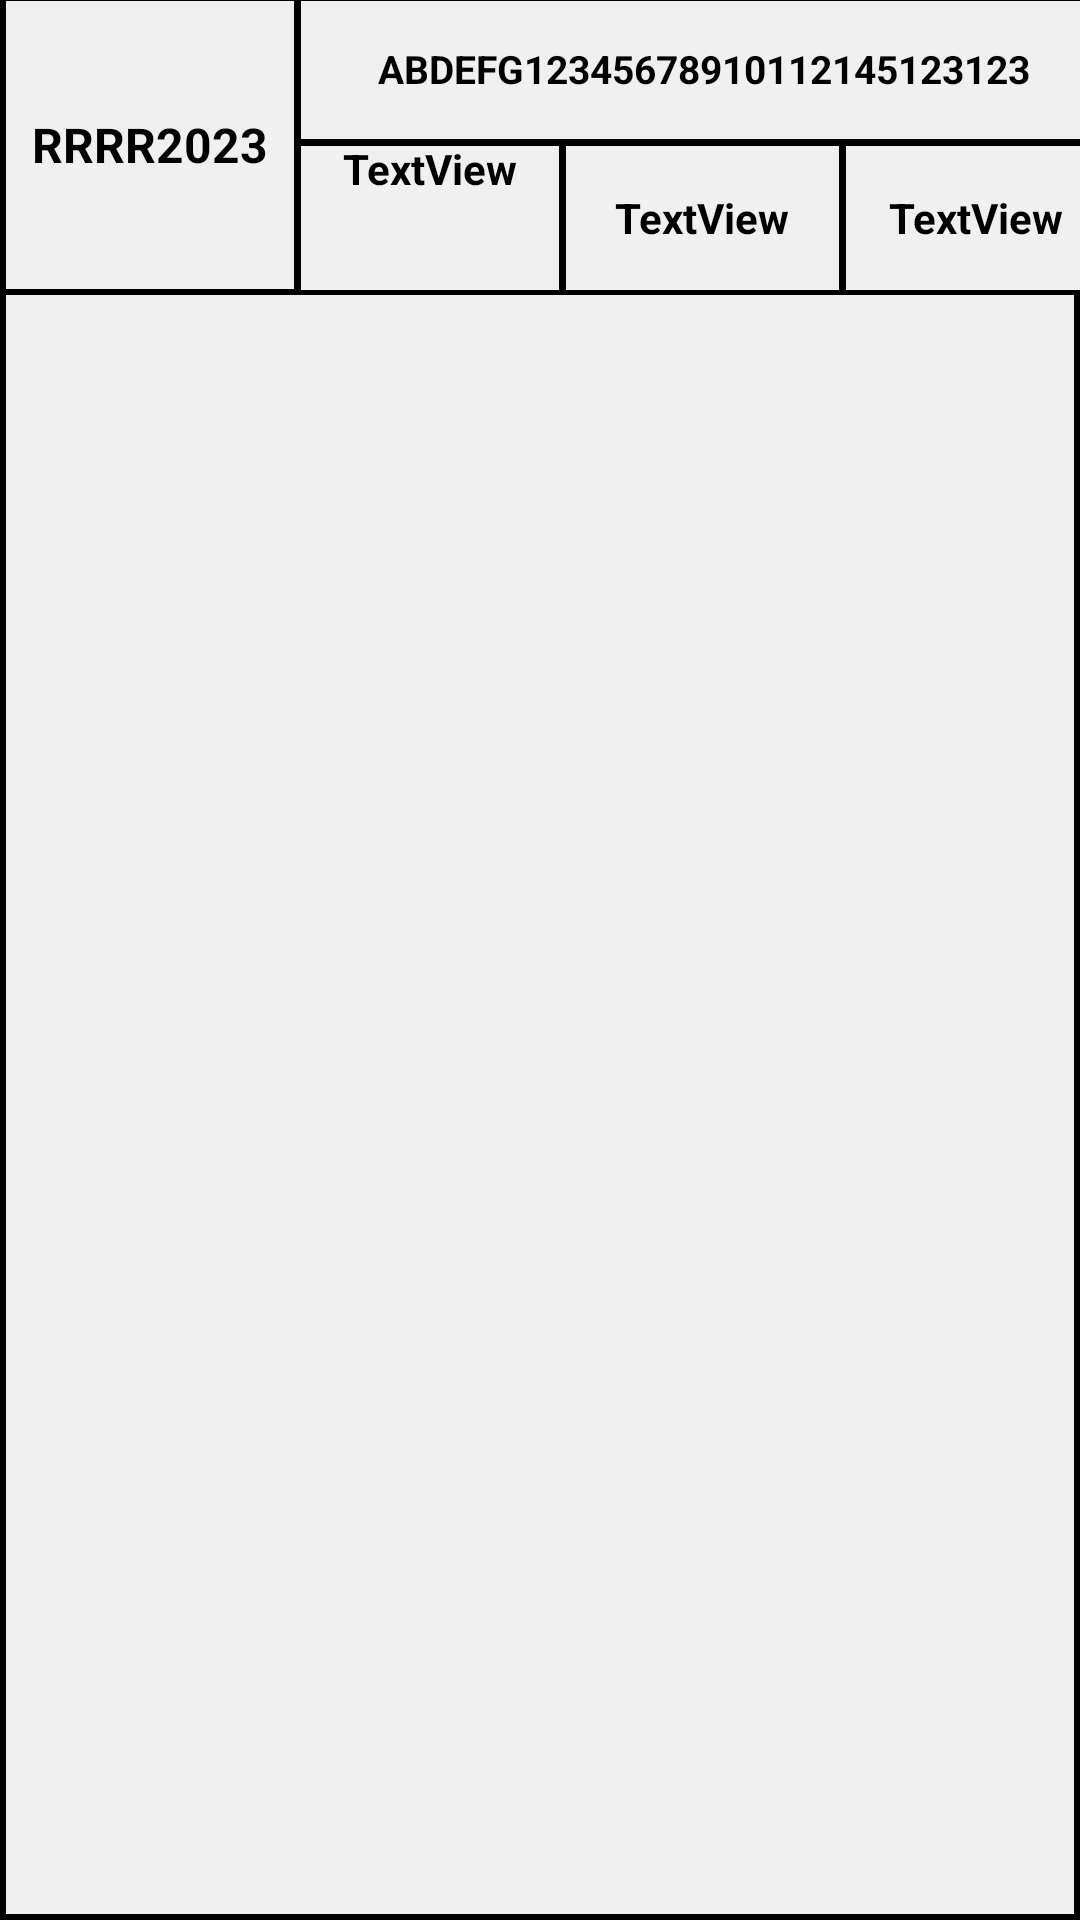

Android layout source for this screen:
<!-- AndroidManifest.xml: application theme AppTheme -->
<!-- res/layout/cfpslist_design.xml -->
<?xml version="1.0" encoding="utf-8"?>
<RelativeLayout xmlns:android="http://schemas.android.com/apk/res/android"
    xmlns:app="http://schemas.android.com/apk/res-auto"
    android:layout_width="match_parent"
    android:layout_height="match_parent"
    android:background="@drawable/list_color"
    android:gravity="center|top">

    <TableLayout
        android:layout_width="match_parent"
        android:layout_height="wrap_content"
        android:layout_alignParentStart="true"
        android:layout_alignParentLeft="true"
        android:layout_alignParentTop="true"
        android:layout_alignParentBottom="true"
        android:layout_centerVertical="true"
        android:layout_marginStart="0dp"
        android:layout_marginLeft="0dp"
        android:layout_marginTop="0dp"
        android:layout_marginBottom="0dp">

        <TableRow
            android:id="@+id/tb1"
            android:layout_width="match_parent"
            android:layout_height="match_parent"
            android:layout_marginTop="-2dp"
            android:background="@drawable/list_color">

            <TextView
                android:id="@+id/Event"
                android:layout_width="100dp"
                android:layout_height="100dp"
                android:background="@drawable/list_color"
                android:gravity="center"
                android:paddingLeft="2dp"
                android:paddingRight="2dp"
                android:text="RRRR2023"
                android:textColor="@color/black"
                android:textSize="16sp"
                android:textStyle="bold" />

            <LinearLayout
                android:layout_width="269dp"
                android:layout_height="100dp"
                android:orientation="vertical">

                <TextView
                    android:id="@+id/Name"
                    android:layout_width="272dp"
                    android:layout_height="50dp"
                    android:layout_marginLeft="-2dp"
                    android:background="@drawable/list_color"
                    android:gravity="center"
                    android:paddingLeft="1dp"
                    android:paddingTop="1dp"
                    android:paddingBottom="2dp"
                    android:textStyle="bold"
                    android:text="ABDEFG12345678910112145123123"
                    android:textColor="@color/black"
                    android:textSize="13sp" />

                <TableRow
                    android:layout_width="269dp"
                    android:layout_height="match_parent">

                    <TextView
                        android:id="@+id/When"
                        android:layout_width="90dp"
                        android:layout_height="52dp"
                        android:layout_marginLeft="-2dp"
                        android:layout_marginTop="-2dp"
                        android:background="@drawable/list_color"
                        android:gravity="center|top"
                        android:paddingLeft="1dp"
                        android:paddingRight="1dp"
                        android:textStyle="bold"
                        android:text="TextView"
                        android:textColor="@color/black"
                        android:textSize="14sp" />

                    <LinearLayout
                        android:layout_width="wrap_content"
                        android:layout_height="match_parent"
                        android:orientation="horizontal">

                        <TextView
                            android:id="@+id/Where"
                            android:layout_width="95dp"
                            android:layout_height="52dp"
                            android:layout_marginLeft="-2dp"
                            android:layout_marginTop="-2dp"
                            android:background="@drawable/list_color"
                            android:gravity="center"
                            android:paddingLeft="1dp"
                            android:paddingRight="1dp"
                            android:textStyle="bold"
                            android:text="TextView"
                            android:textColor="@color/black"
                            android:textSize="14sp" />

                    </LinearLayout>

                    <LinearLayout
                        android:layout_width="match_parent"
                        android:layout_height="match_parent"
                        android:orientation="horizontal">

                        <TextView
                            android:id="@+id/Deadline"
                            android:layout_width="90dp"
                            android:layout_height="52dp"
                            android:layout_marginLeft="-2dp"
                            android:layout_marginTop="-2dp"
                            android:layout_marginRight="-2dp"
                            android:background="@drawable/list_color"
                            android:gravity="center"
                            android:paddingLeft="1dp"
                            android:text="TextView"
                            android:textStyle="bold"
                            android:textColor="@color/black"
                            android:textSize="14sp" />
                    </LinearLayout>

                </TableRow>
            </LinearLayout>

            <CheckBox
                android:id="@+id/checkBox"
                android:layout_width="wrap_content"
                android:layout_height="wrap_content"
                android:layout_marginLeft="4dp"
                android:gravity="center" />

        </TableRow>

    </TableLayout>


</RelativeLayout>
<!-- resources referenced by this layout -->
<resources>
  <color name="black">#FF000000</color>
  <!-- drawable list_color (drawable) -->
  <?xml version="1.0" encoding="utf-8"?>
  <selector xmlns:android="http://schemas.android.com/apk/res/android">
  
          <item>
              <shape android:shape="rectangle">
                  <stroke android:width="2dp" android:color="#000000"/>
                  <solid android:color="#F0F0F0"/>
              </shape>
          </item>
  </selector>
  <style name="AppTheme" parent="Theme.AppCompat.Light.DarkActionBar">
          
          <item name="colorPrimary">@color/deepblue</item>
          <item name="colorPrimaryDark">@color/colorPrimaryDark</item>
          <item name="colorAccent">@color/colorAccent</item>
      </style>
  <color name="deepblue">#003060</color>
  <color name="colorPrimaryDark">#3700B3</color>
  <color name="colorAccent">#03DAC5</color>
</resources>
